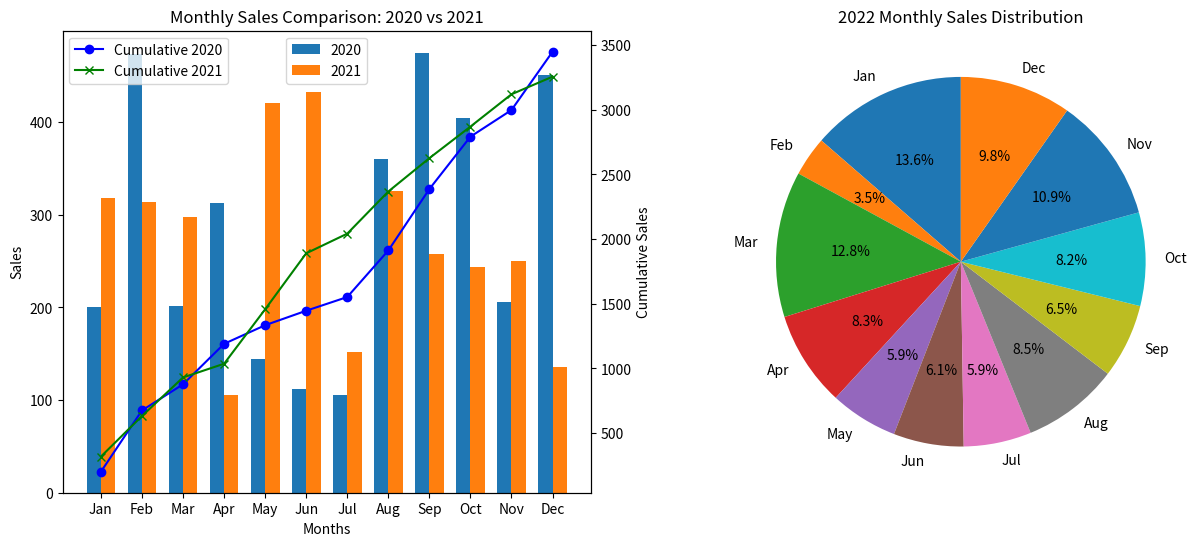

Python code for this plot:
"""
Enunciado:
Desarrolla la función enhanced_compare_monthly_sales para visualizar y analizar datos de ventas de tres años distintos
utilizando la biblioteca Matplotlib. Esta función debe crear gráficos para comparar las ventas mensuales de dos años y
mostrar la distribución de las ventas de un tercer año.

Detalles de la Implementación:

    Gráfico de Barras y Líneas:
        Crea un gráfico de barras para comparar las ventas mensuales de los dos primeros años.
        Superpone un gráfico de líneas en el mismo eje para mostrar las ventas acumuladas de estos dos años.
        Utiliza ejes gemelos para manejar las escalas de los gráficos de barras y líneas adecuadamente.

    Gráfico de Pastel en Subfigura:
        Presenta las ventas del tercer año en un gráfico de pastel en una subfigura separada, mostrando la distribución
        porcentual de las ventas por mes.

Parámetros de la Función:
    sales_year1 (List[int]): Lista de ventas mensuales para el primer año.
    sales_year2 (List[int]): Lista de ventas mensuales para el segundo año.
    sales_year3 (List[int]): Lista de ventas mensuales para el tercer año.
    months (List[str]): Lista de nombres de los meses.

Especificaciones de los Gráficos:
    Gráfico de Barras y Líneas:
        Título: "Comparación de Ventas Mensuales: 2020 vs 2021"
        Ejes:
            Eje X: Nombres de los meses.
            Eje Y izquierdo: Ventas mensuales.
            Eje Y derecho: Ventas acumuladas.
        Leyendas para diferenciar cada año y las ventas acumuladas.

    Gráfico de Pastel:
        Título: "Distribución de Ventas Mensuales para 2022"
        Etiquetas para cada segmento del pastel, mostrando el porcentaje de ventas por mes.

Ejemplo:
    Entrada:
        sales_2020 = [120, 150, 180, 200, ...] # Ventas para cada mes en 2020
        sales_2021 = [130, 160, 170, 210, ...] # Ventas para cada mes en 2021
        sales_2022 = [140, 155, 175, 190, ...] # Ventas para cada mes en 2022
        months = ['Jan', 'Feb', 'Mar', 'Apr', 'May', 'Jun', 'Jul', 'Aug', 'Sep', 'Oct', 'Nov', 'Dec']
    Ejecución:
        enhanced_compare_monthly_sales(sales_2020, sales_2021, sales_2022, months)
    Salida:
        Dos gráficos dentro de la misma figura, uno combinando barras y líneas para 2020 y 2021, y otro en forma de
        pastel para 2022.
"""

import matplotlib.pyplot as plt
import numpy as np
import typing as t


def compare_monthly_sales(
    sales_year1: list, sales_year2: list, sales_year3: list, months: list
) -> t.Tuple[plt.Figure, plt.Axes, plt.Axes]:
    x = np.arange(len(months))  # the label locations
    width = 0.35  # the width of the bars

    # Crear la figura principal y un conjunto de subfiguras (axes)
    fig, (ax1, ax2) = plt.subplots(1, 2, figsize=(15, 6))

    # Gráfico de barras para comparar ventas mensuales
    bars1 = ax1.bar(x - width / 2, sales_year1, width, label="2020")
    bars2 = ax1.bar(x + width / 2, sales_year2, width, label="2021")

    # Agregar etiquetas, título y personalizar los ticks del eje x
    ax1.set_xlabel("Months")
    ax1.set_ylabel("Sales")
    ax1.set_title("Monthly Sales Comparison: 2020 vs 2021")
    ax1.set_xticks(x)
    ax1.set_xticklabels(months)
    ax1.legend()

    # Gráfico de líneas para tendencias de ventas acumuladas
    cumulative_sales_2020 = np.cumsum(sales_year1)
    cumulative_sales_2021 = np.cumsum(sales_year2)
    ax1_twin = ax1.twinx()  # Eje gemelo para el gráfico de líneas
    ax1_twin.plot(months, cumulative_sales_2020, label="Cumulative 2020", color="blue", marker="o")
    ax1_twin.plot(
        months,
        cumulative_sales_2021,
        label="Cumulative 2021",
        color="green",
        marker="x",
    )
    ax1_twin.set_ylabel("Cumulative Sales")
    ax1_twin.legend(loc="upper left")

    # Gráfico de pastel para el tercer año
    ax2.pie(sales_year3, labels=months, autopct="%1.1f%%", startangle=90)
    ax2.set_title("2022 Monthly Sales Distribution")

    return fig, ax1, ax2


# Para probar el código, descomenta las siguientes líneas
sales_2020 = np.random.randint(100, 500, 12)
sales_2021 = np.random.randint(100, 500, 12)
sales_2022 = np.random.randint(100, 500, 12)
months = ["Jan", "Feb", "Mar", "Apr", "May", "Jun", "Jul", "Aug", "Sep", "Oct", "Nov", "Dec"]

if __name__ == "__main__":
    fig, ax1, ax2 = compare_monthly_sales(sales_2020, sales_2021, sales_2022, months)
    plt.show()
